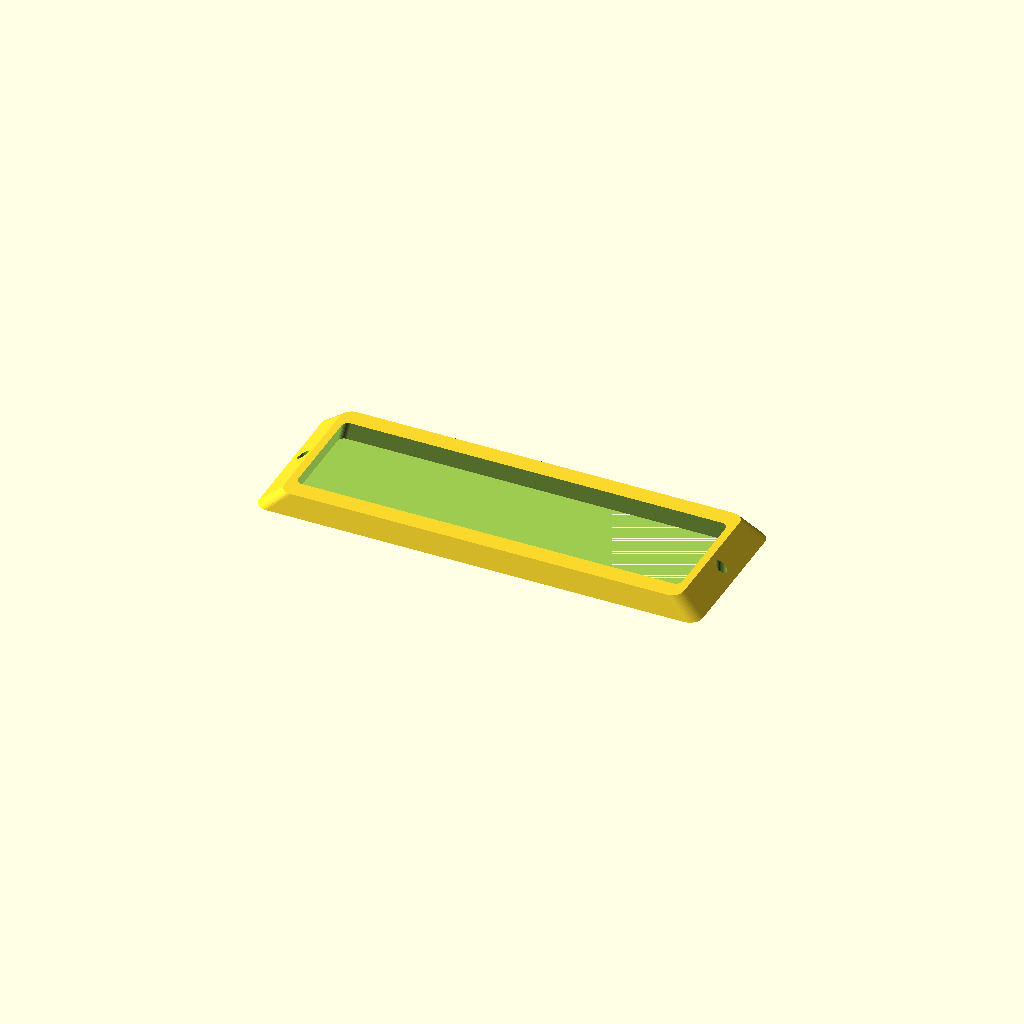
Cell 1: the model at its default parameters.
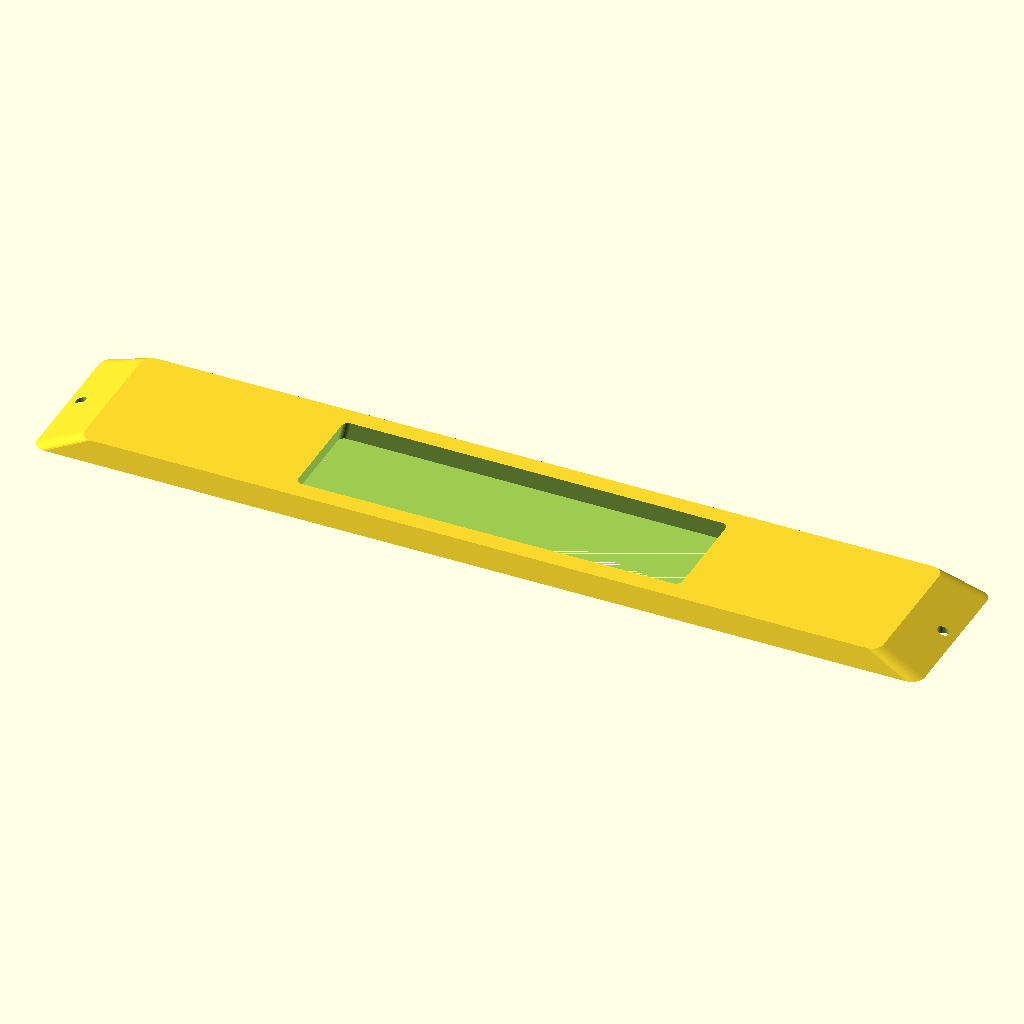
Cell 2: the same model with length = 280.
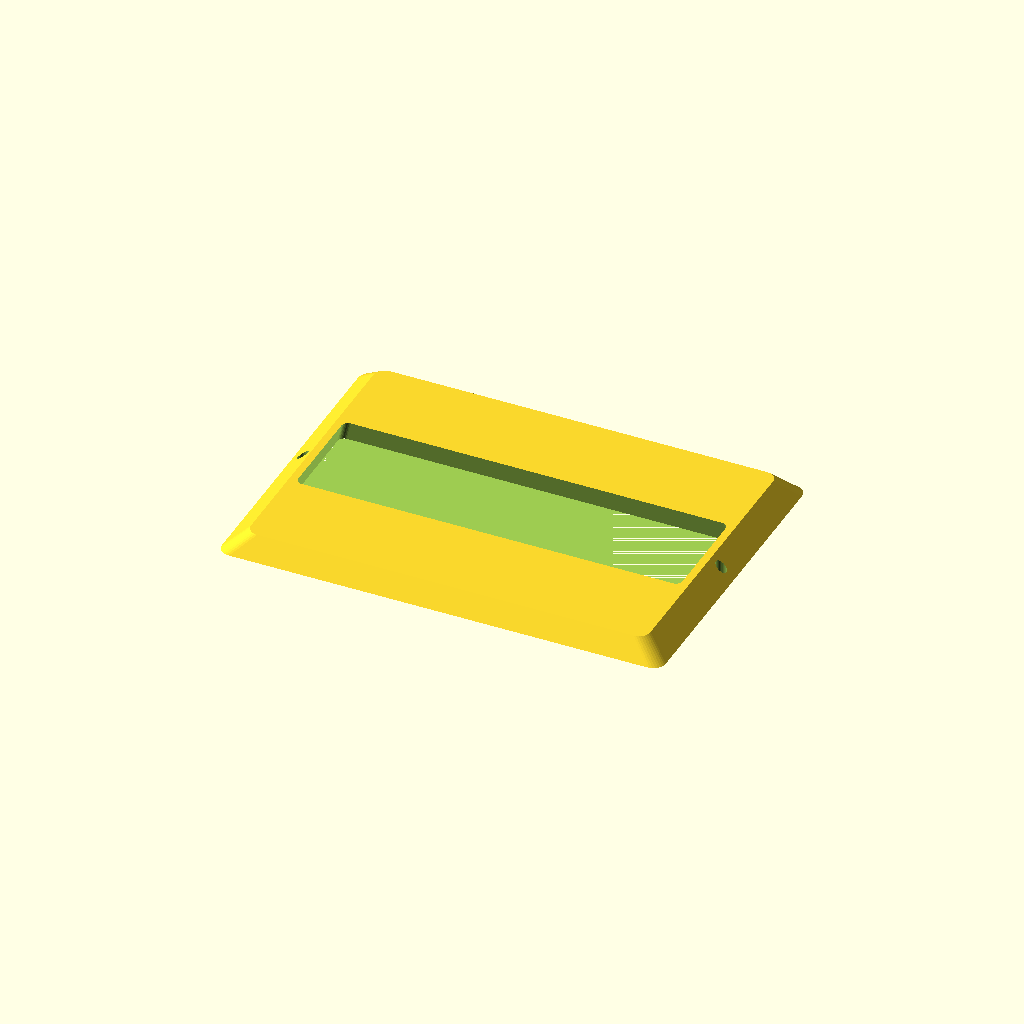
Cell 3: the same model with width = 100.
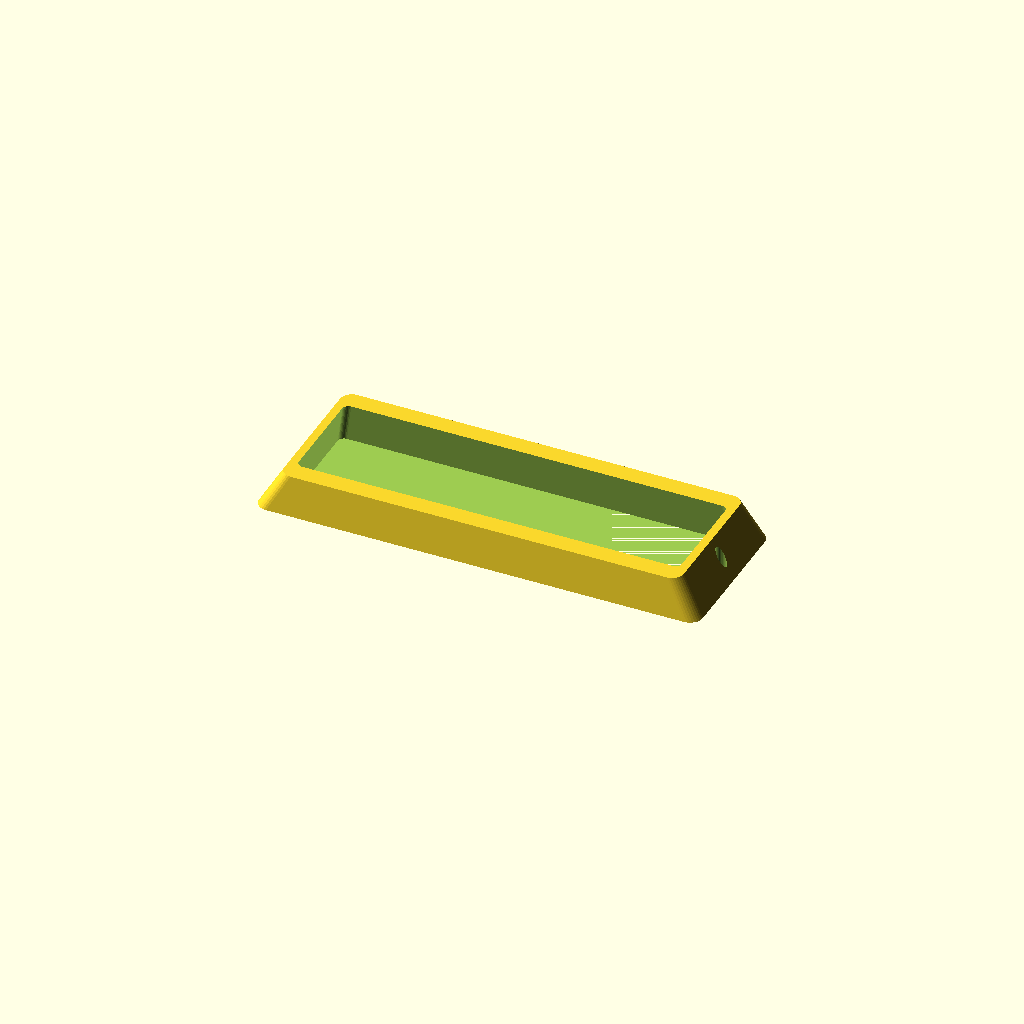
Cell 4: the same model with thickness = 12.
All cells are drawn from one camera (rotation 55°, 0°, 25°, orthographic, colour scheme Cornfield), so only the parameter changes between them.
Source of the model, optional_data/data/gen2/bezels/part_0062.scad:
$fn = 32;

// ----------------------------------------------------------------------
// Display bezel: 140 x 50 mm frame, opening 124x34 mm
// ----------------------------------------------------------------------

// --- parameters (mm) ---
length = 140;             // frame outside length, X
width = 50;               // frame outside width, Y
frame_w = 8;              // frame width
thickness = 6;            // frame thickness
corner_r = 4;             // outside corner radius
chamfer = 0.9;            // outer wall taper
funnel = 0.97;            // inner opening taper
opening_l = 124;          // opening length
opening_w = 34;           // opening width
inner_r = 2;              // opening corner radius
hole_d = 3.4;             // mounting screw clearance
holes_per_side = 1;       // holes per short side
hole_inset = 4;           // hole centre inset from the outside edge

/* rounded-rectangle outlines, generated with loops */
module rounded_ring(l_nom, w_nom, r) {
  hull() {
    for (sx = [-1, 1]) for (sy = [-1, 1])
      translate([sx * (l_nom / 2 - r), sy * (w_nom / 2 - r)]) circle(r = r);
  }
}

difference() {
  /* frame body, drafted so the outer edge is a variable-depth chamfer */
  linear_extrude(height = thickness, scale = chamfer)
    rounded_ring(length, width, corner_r);
  /* viewing opening, drafted the other way for a funnel edge */
  linear_extrude(height = thickness + 2, scale = funnel)
    translate([0, 0, -1]) rounded_ring(opening_l, opening_w, inner_r);
  /* mounting screws through the frame lands */
  for (sx = [-1, 1]) for (i = [1 : holes_per_side])
    translate([sx * (length / 2 - hole_inset),
               (i - (holes_per_side + 1) / 2) * width * 0.5, -1])
      cylinder(h = thickness + 2, d = hole_d);
}
Parameter table extracted from the source (name, type, default, range or options):
length: number, default 140
width: number, default 50
frame_w: number, default 8
thickness: number, default 6
corner_r: number, default 4
chamfer: number, default 0.9
funnel: number, default 0.97
opening_l: number, default 124
opening_w: number, default 34
inner_r: number, default 2
hole_d: number, default 3.4
holes_per_side: number, default 1
hole_inset: number, default 4
